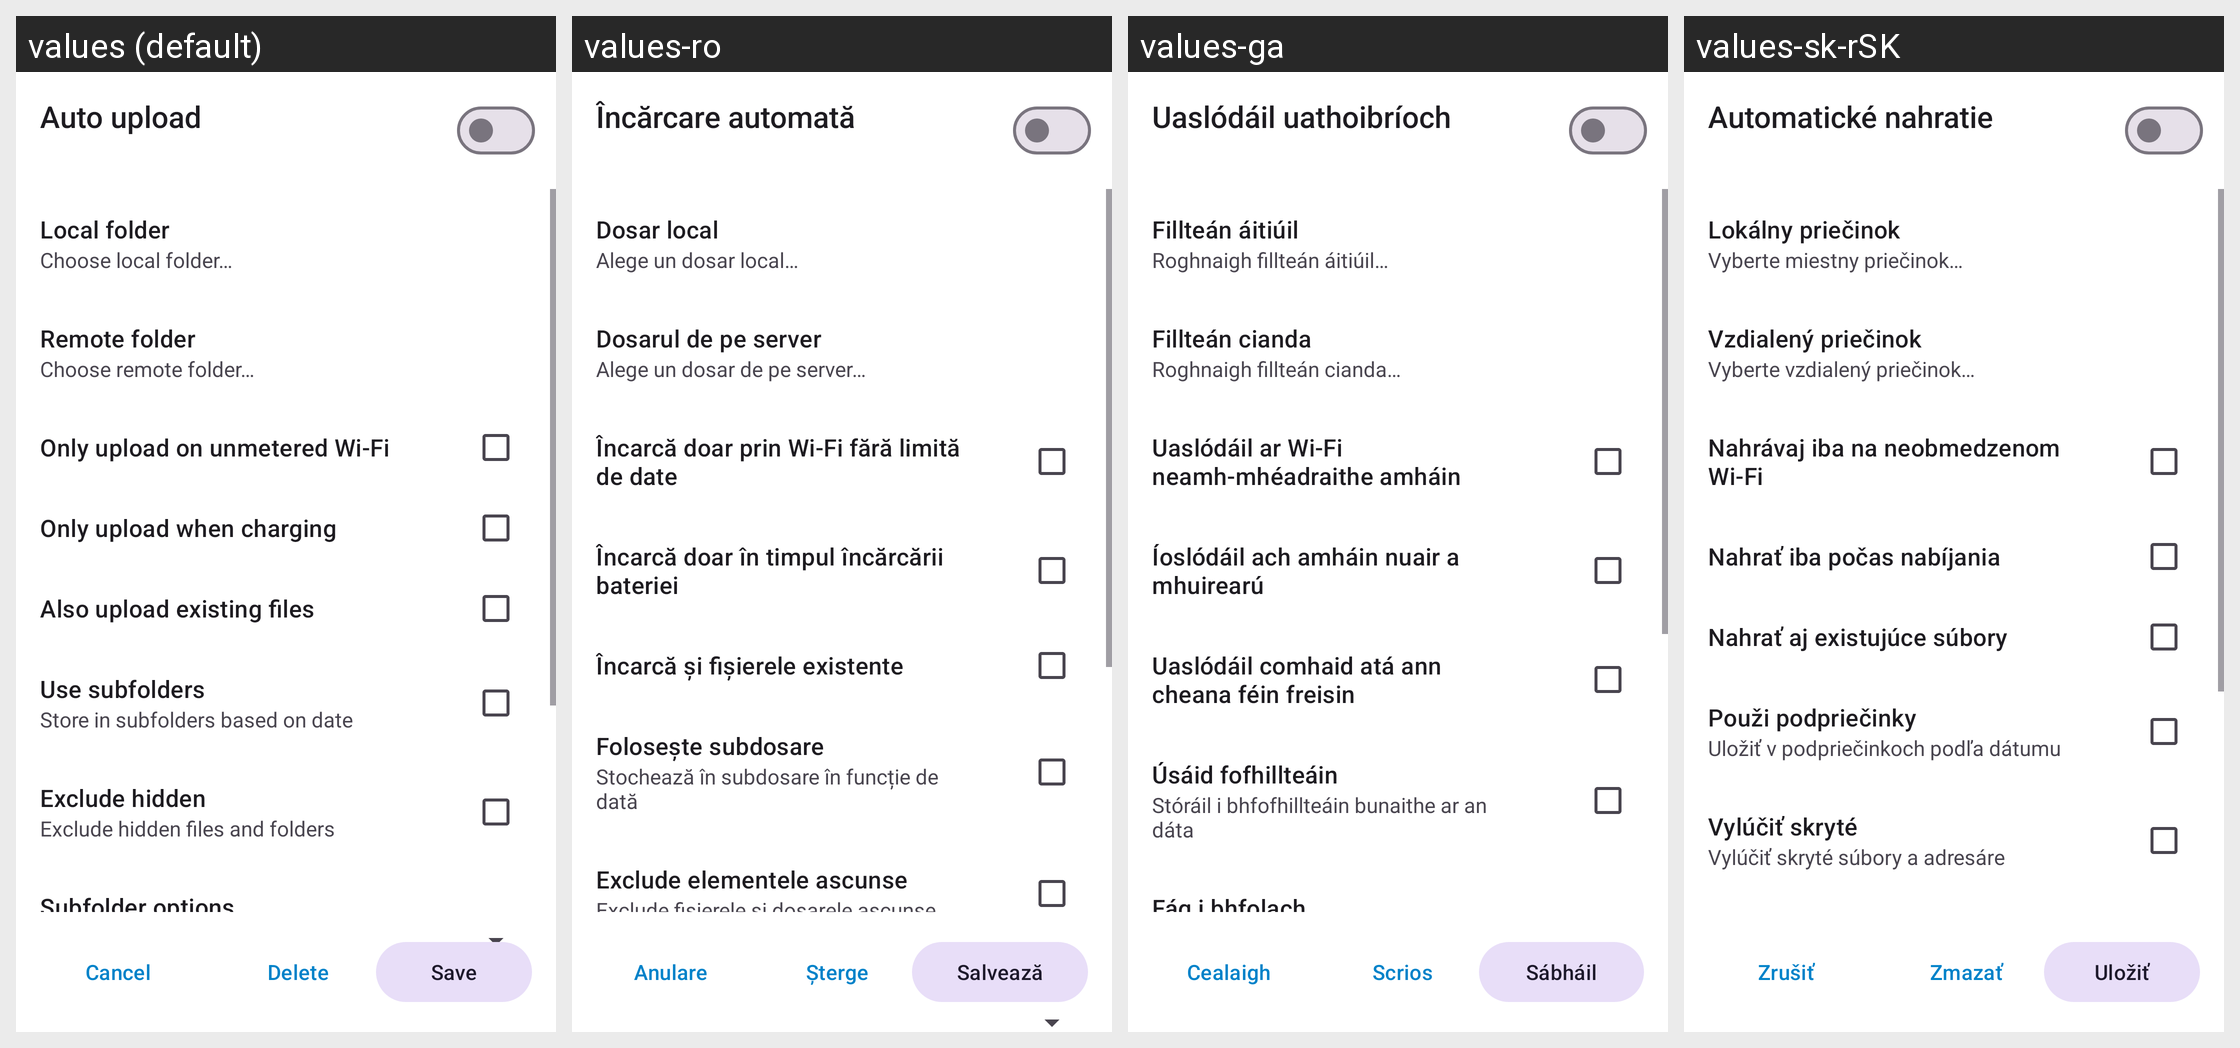

Locale-by-locale string values for the Android screen shown in this grid:
Android screen res/layout/dialog_auto_upload_preference.xml rendered under 4 locales, left to right: values (default), values-ro, values-ga, values-sk-rSK. Device: Nexus 5 (rendered at 1080×1920; each locale shown at half size, 540×960, under a caption strip naming it); theme Theme.ownCloud.Toolbar.
Other locales in the repository, not shown: values-ar, values-ast, values-bg-rBG, values-br, values-ca, values-cs-rCZ, values-da, values-de, values-de-rDE, values-el, values-eo, values-es, values-es-rAR, values-es-rCL, values-es-rCO, values-es-rCR, values-es-rDO, values-es-rEC, values-es-rGT, values-es-rHN, values-es-rMX, values-es-rNI, values-es-rPA, values-es-rPE, values-es-rPY, values-es-rSV, values-es-rUY, values-et-rEE, values-eu, values-fa, values-fi-rFI, values-fr, values-gd, values-gl, values-hr, values-hu-rHU, values-in, values-is, values-it, values-iw, values-ja-rJP, values-ka, values-ka-rGE, values-kab, values-ko, values-lo, values-lt-rLT, values-lv, values-mk, values-nb-rNO, values-nl, values-pl, values-pt-rBR, values-pt-rPT, values-ru, values-sc, values-sl, values-sq, values-sr, values-sr-rSP, values-sv, values-sw, values-th-rTH, values-tk, values-tr, values-ug, values-uk, values-vi, values-zh-rCN, values-zh-rHK, values-zh-rTW.
Strings drawn on this screen, with the default value and each locale's value (text and hints the layout hard-codes, and strings that could not be matched under every locale, appear in the picture but are not listed):

drawer_synced_folders
  values: Auto upload
  values-ro: Încărcare automată
  values-ga: Uaslódáil uathoibríoch
  values-sk-rSK: Automatické nahratie

prefs_synced_folders_local_path_title
  values: Local folder
  values-ro: Dosar local
  values-ga: Fillteán áitiúil
  values-sk-rSK: Lokálny priečinok

choose_local_folder
  values: Choose local folder…
  values-ro: Alege un dosar local…
  values-ga: Roghnaigh fillteán áitiúil…
  values-sk-rSK: Vyberte miestny priečinok…

prefs_synced_folders_remote_path_title
  values: Remote folder
  values-ro: Dosarul de pe server
  values-ga: Fillteán cianda
  values-sk-rSK: Vzdialený priečinok

choose_remote_folder
  values: Choose remote folder…
  values-ro: Alege un dosar de pe server…
  values-ga: Roghnaigh fillteán cianda…
  values-sk-rSK: Vyberte vzdialený priečinok…

auto_upload_on_wifi
  values: Only upload on unmetered Wi-Fi
  values-ro: Încarcă doar prin Wi-Fi fără limită de date
  values-ga: Uaslódáil ar Wi-Fi neamh-mhéadraithe amháin
  values-sk-rSK: Nahrávaj iba na neobmedzenom Wi-Fi

instant_upload_on_charging
  values: Only upload when charging
  values-ro: Încarcă doar în timpul încărcării bateriei
  values-ga: Íoslódáil ach amháin nuair a mhuirearú
  values-sk-rSK: Nahrať iba počas nabíjania

instant_upload_existing
  values: Also upload existing files
  values-ro: Încarcă și fișierele existente
  values-ga: Uaslódáil comhaid atá ann cheana féin freisin
  values-sk-rSK: Nahrať aj existujúce súbory

prefs_instant_upload_path_use_subfolders_title
  values: Use subfolders
  values-ro: Folosește subdosare
  values-ga: Úsáid fofhillteáin
  values-sk-rSK: Použi podpriečinky

prefs_instant_upload_path_use_date_subfolders_summary
  values: Store in subfolders based on date
  values-ro: Stochează în subdosare în funcție de dată
  values-ga: Stóráil i bhfofhillteáin bunaithe ar an dáta
  values-sk-rSK: Uložiť v podpriečinkoch podľa dátumu

prefs_instant_upload_exclude_hidden_title
  values: Exclude hidden
  values-ro: Exclude elementele ascunse
  values-ga: Fág i bhfolach
  values-sk-rSK: Vylúčiť skryté

common_cancel
  values: Cancel
  values-ro: Anulare
  values-ga: Cealaigh
  values-sk-rSK: Zrušiť

common_delete
  values: Delete
  values-ro: Șterge
  values-ga: Scrios
  values-sk-rSK: Zmazať

common_save
  values: Save
  values-ro: Salvează
  values-ga: Sábháil
  values-sk-rSK: Uložiť
